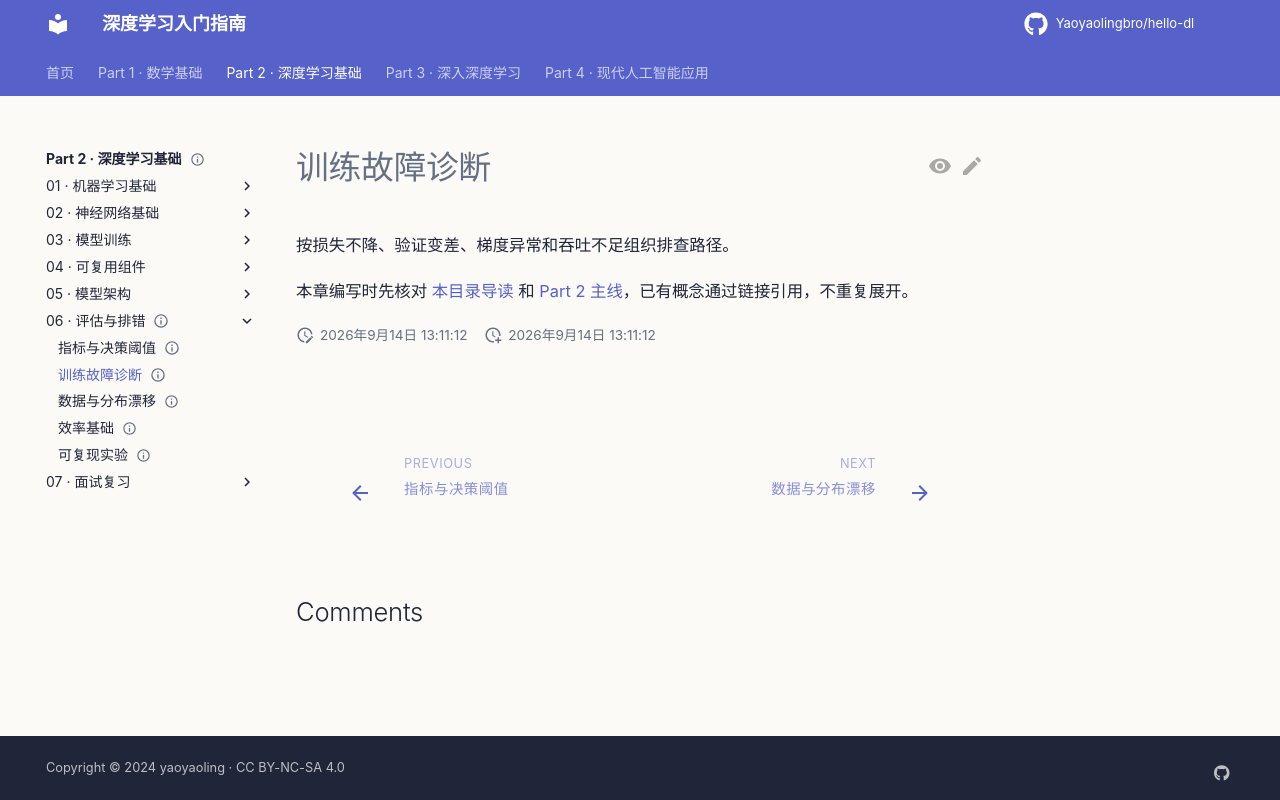

repository: Yaoyaolingbro/hello-dl · page: 02-deep-learning/06-evaluation-debugging/diagnosing-training/index.html · generator: mkdocs

---
level: intermediate
roles:
  - core
  - interview
prerequisites:
  - 模型训练
estimated_time: 45min
status: planned
---

# 训练故障诊断

按损失不降、验证变差、梯度异常和吞吐不足组织排查路径。

本章编写时先核对 [本目录导读](./index.md) 和 [Part 2 主线](../index.md)，已有概念通过链接引用，不重复展开。
